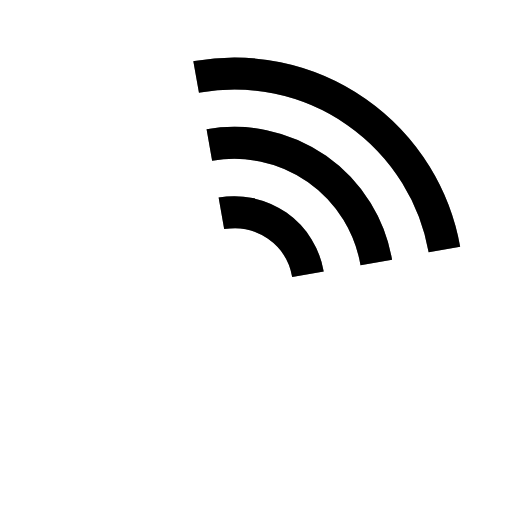
t = 0.00 s
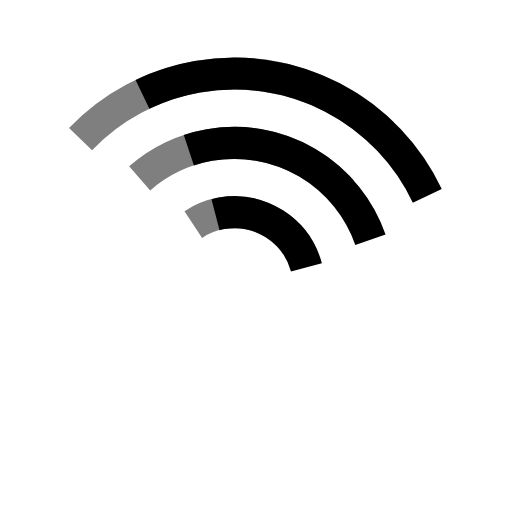
t = 0.30 s
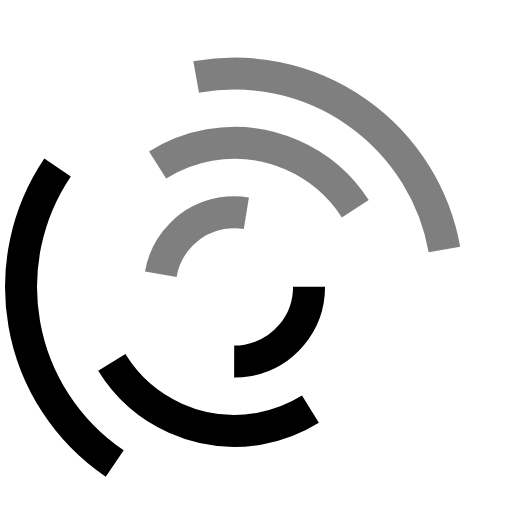
t = 0.75 s
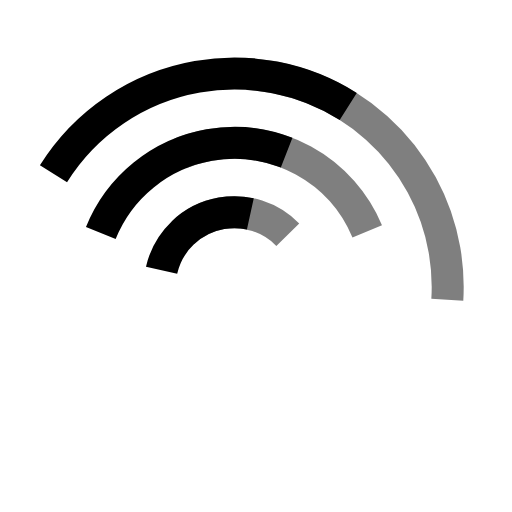
t = 1.11 s
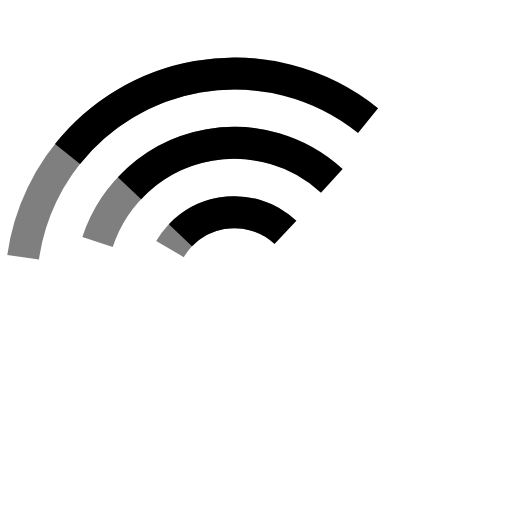
t = 1.47 s
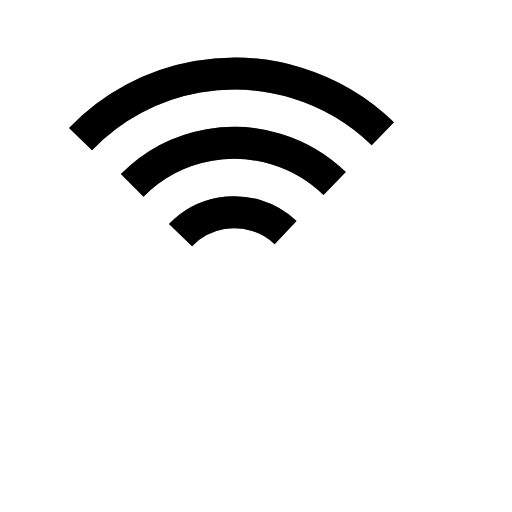
t = 1.74 s

The animated SVG that drew these frames (rendered in a browser with its animation timeline set to each time). Animation: 3 CSS @keyframes rules; one cycle of 2.10 s, repeats indefinitely.

<?xml version="1.0" encoding="utf-8"?><!--Generator: Adobe Illustrator 16.0.0, SVG Export Plug-In . SVG Version: 6.00 Build 0)--><!DOCTYPE svg PUBLIC "-//W3C//DTD SVG 1.1//EN" "http://www.w3.org/Graphics/SVG/1.1/DTD/svg11.dtd"><svg version="1.1" id="cog9_1_" xmlns="http://www.w3.org/2000/svg" xmlns:xlink="http://www.w3.org/1999/xlink" x="0px" y="0px" viewBox="0 0 96 96" enable-background="new 0 0 96 96" xml:space="preserve"><style>:is(.front, .back) {
			fill: none;
			stroke-width: 6px;
			stroke: currentColor;
			transform-origin: center;
			transform: rotate(-100deg);
		}

		.back {
			opacity: 0.5;
		}


		.back,
		.front {
			stroke-dasharray: 22 66;
		}

		.outer circle {
			stroke-dasharray: 62.75 188.25;
		}


		.outer circle.back {
			animation: circle-outer135 1.8s ease infinite 0.3s;
		}

		.outer circle.front {
			animation: circle-outer135 1.8s ease infinite 0.15s;
		}

		.middle circle {
			stroke-dasharray: 42.5 127.5;
		}

		.middle circle.back {
			animation: circle-middle6123 1.8s ease infinite 0.25s;
		}

		.middle circle.front {
			animation: circle-middle6123 1.8s ease infinite 0.1s;
		}

		.inner circle {
			stroke-dasharray: 22 66;
		}


		.inner circle.back {
			animation: circle-inner162 1.8s ease infinite 0.2s;
		}

		.inner circle.front {
			animation: circle-inner162 1.8s ease infinite 0.05s;
		}

		@keyframes circle-outer135 {
			0% {
				stroke-dashoffset: 25;
			}

			25% {
				stroke-dashoffset: 0;
			}

			65% {
				stroke-dashoffset: 301;
			}

			80% {
				stroke-dashoffset: 276;
			}

			100% {
				stroke-dashoffset: 276;
			}
		}

		@keyframes circle-middle6123 {
			0% {
				stroke-dashoffset: 17;
			}

			25% {
				stroke-dashoffset: 0;
			}

			65% {
				stroke-dashoffset: 204;
			}

			80% {
				stroke-dashoffset: 187;
			}

			100% {
				stroke-dashoffset: 187;
			}
		}

		@keyframes circle-inner162 {
			0% {
				stroke-dashoffset: 9;
			}

			25% {
				stroke-dashoffset: 0;
			}

			65% {
				stroke-dashoffset: 106;
			}

			80% {
				stroke-dashoffset: 97;
			}

			100% {
				stroke-dashoffset: 97;
			}
		}</style><g class="outer"><circle class="back" cx="43" cy="43" r="40"/><circle class="front" cx="43" cy="43" r="40"/></g><g class="middle"><circle class="back" cx="43" cy="43" r="27"/><circle class="front" cx="43" cy="43" r="27"/></g><g class="inner"><circle class="back" cx="43" cy="43" r="14"/><circle class="front" cx="43" cy="43" r="14"/></g></svg>